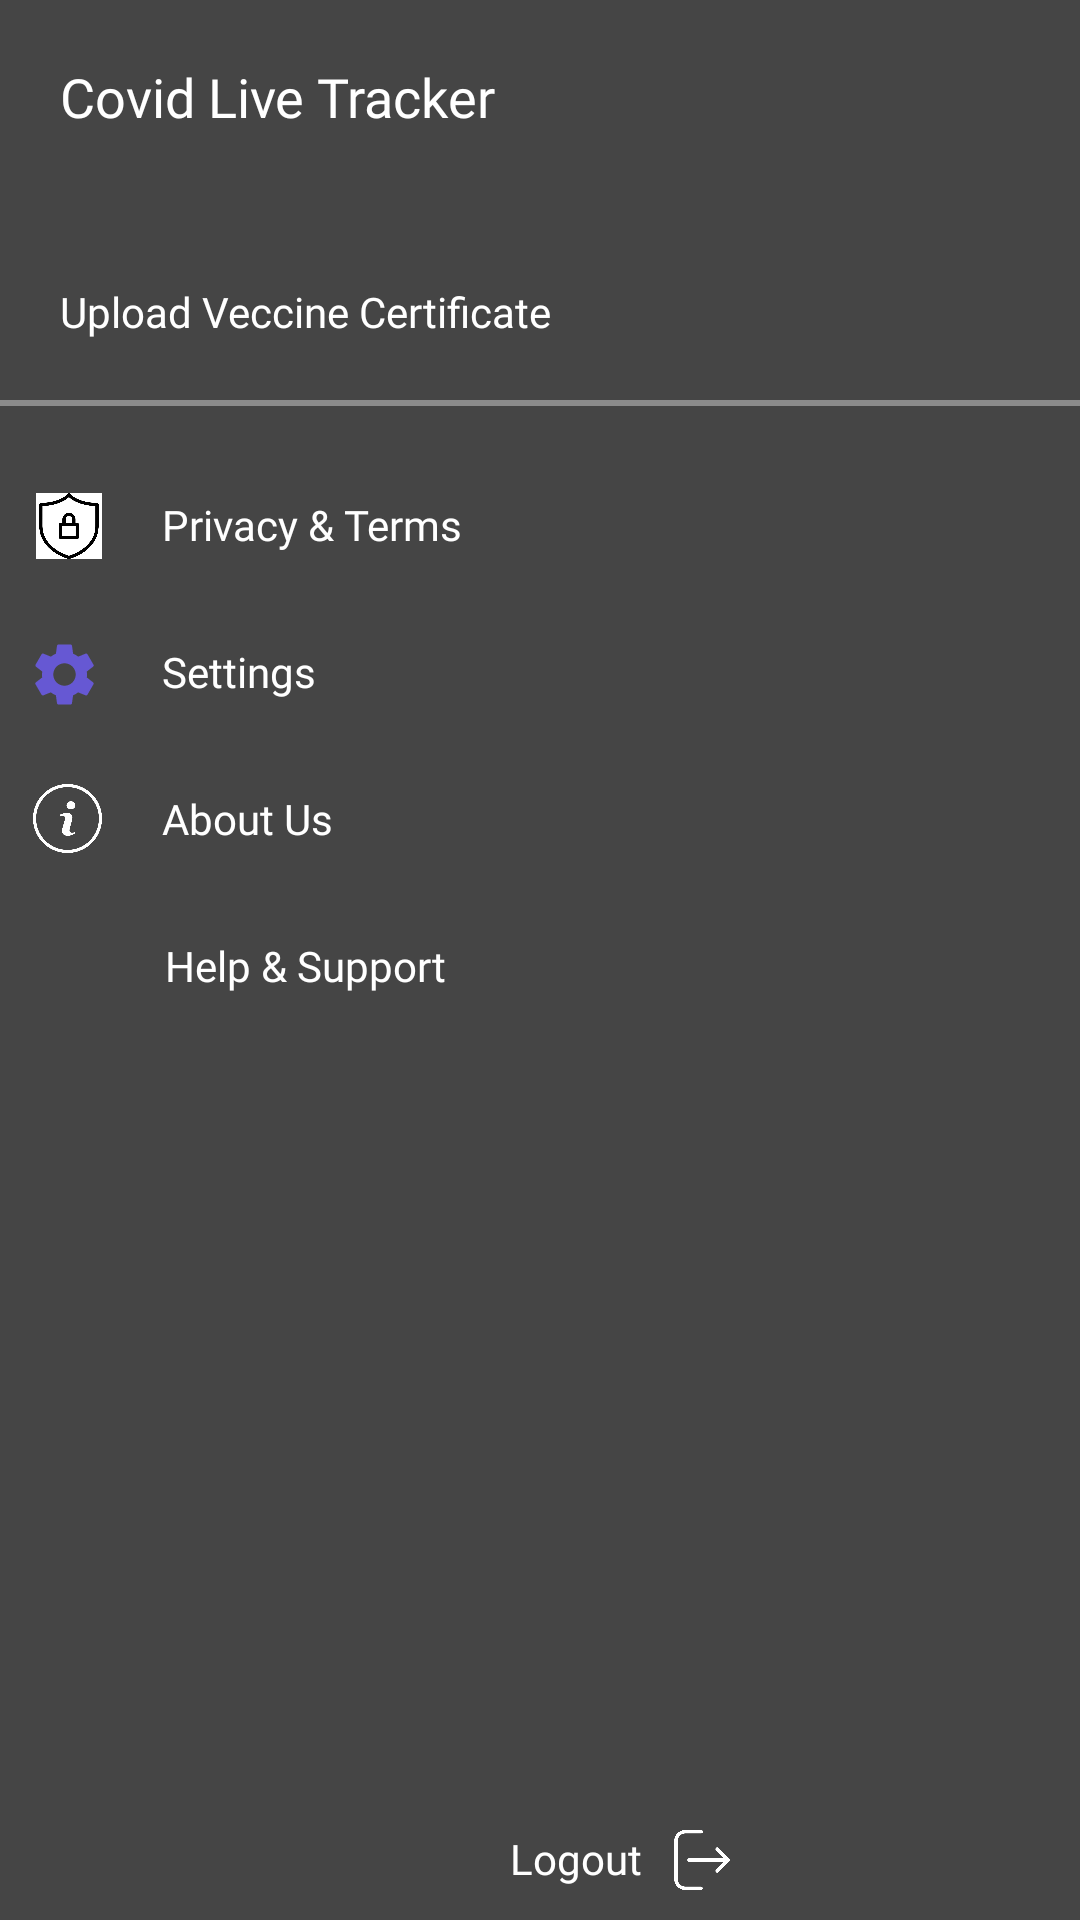

Android layout source for this screen:
<!-- AndroidManifest.xml: application theme AppTheme -->
<!-- res/layout/header.xml -->
<?xml version="1.0" encoding="utf-8"?>
<RelativeLayout xmlns:android="http://schemas.android.com/apk/res/android"
    android:orientation="vertical" android:layout_width="match_parent"
    android:layout_height="1000dp"
    android:background="#BA000000">

    <TextView
        android:id="@+id/livetracker"
        android:layout_width="wrap_content"
        android:layout_height="wrap_content"
        android:text="Covid Live Tracker"
        android:fontFamily="@font/rubikreg"
        android:textColor="@color/white"
        android:padding="10dp"
        android:layout_marginTop="10dp"
        android:layout_marginLeft="10dp"
        android:textSize="18sp"/>

    <TextView
        android:id="@+id/changetheme"
        android:layout_width="wrap_content"
        android:layout_height="wrap_content"
        android:text="Upload Veccine Certificate"
        android:padding="10dp"
        android:layout_marginLeft="10dp"
        android:layout_marginTop="30dp"
        android:textColor="@color/white"
        android:fontFamily="@font/rubikreg"
        android:layout_below="@id/livetracker"/>

    <View
        android:id="@+id/view"
        android:layout_width="match_parent"
        android:layout_height="2dp"
        android:layout_below="@id/changetheme"
        android:background="#70E3E3E3"
        android:layout_marginTop="10dp"/>


    <TextView
        android:id="@+id/privacy"
        android:layout_width="wrap_content"
        android:layout_height="wrap_content"
        android:text="Privacy &amp; Terms"
        android:background="?selectableItemBackground"
        android:layout_marginTop="20dp"
        android:padding="10dp"
        android:layout_below="@id/view"
        android:layout_toEndOf="@id/privacyimg"
        android:layout_marginLeft="10dp"
        android:fontFamily="@font/rubikreg"
        android:textColor="@color/white"/>

    <ImageView
        android:id="@+id/privacyimg"
        android:layout_width="22dp"
        android:layout_height="22dp"
        android:src="@drawable/privacy"
        android:layout_below="@id/view"
        android:layout_marginTop="29dp"
        android:layout_marginLeft="12dp"/>

    <ImageView
        android:id="@+id/settingsimg"
        android:layout_width="25dp"
        android:layout_height="25dp"
        android:src="@drawable/ic_baseline_settings_24"
        android:layout_below="@id/privacy"
        android:layout_marginTop="18dp"
        android:layout_marginLeft="9dp"/>


    <TextView
        android:id="@+id/settings"
        android:layout_width="wrap_content"
        android:layout_height="wrap_content"
        android:text="Settings"
        android:layout_toEndOf="@id/settingsimg"
        android:background="?selectableItemBackground"
        android:layout_below="@id/privacy"
        android:padding="10dp"
        android:layout_marginTop="10dp"
        android:layout_marginLeft="10dp"
        android:fontFamily="@font/rubikreg"
        android:textColor="@color/white"/>

    <ImageView
        android:id="@+id/aboutusimg"
        android:layout_width="23dp"
        android:layout_height="23dp"
        android:layout_below="@id/settings"
        android:src="@drawable/aboutus"
        android:layout_marginTop="18dp"
        android:layout_marginLeft="11dp"/>

    <TextView
        android:id="@+id/aboutus"
        android:layout_width="wrap_content"
        android:layout_height="wrap_content"
        android:text="About Us"
        android:layout_toEndOf="@id/aboutusimg"
        android:layout_below="@id/settings"
        android:layout_marginTop="10dp"
        android:background="?selectableItemBackground"
        android:textColor="@color/white"
        android:fontFamily="@font/rubikreg"
        android:padding="10dp"
        android:layout_marginLeft="10dp"/>


    <ImageView
        android:id="@+id/help"
        android:layout_width="25dp"
        android:layout_height="25dp"
        android:src="@drawable/ic_baseline_help_outline_24"
        android:layout_below="@id/aboutus"
        android:layout_marginTop="16dp"
        android:layout_marginLeft="10dp"/>


    <TextView
        android:layout_width="wrap_content"
        android:layout_height="wrap_content"
        android:text="Help &amp; Support"
        android:background="?selectableItemBackground"
        android:layout_below="@id/aboutus"
        android:layout_marginTop="10dp"
        android:layout_toEndOf="@id/help"
        android:textColor="@color/white"
        android:fontFamily="@font/rubikreg"
        android:padding="10dp"
        android:layout_marginLeft="10dp"/>

    <ImageView
        android:layout_width="20dp"
        android:layout_height="20dp"
        android:src="@drawable/logout"
        android:layout_toEndOf="@id/textlogout"
        android:layout_marginTop="610dp"/>

    <TextView
        android:id="@+id/textlogout"
        android:layout_width="wrap_content"
        android:layout_height="wrap_content"
        android:text="Logout"
        android:background="?selectableItemBackground"
        android:textColor="@color/white"
        android:fontFamily="@font/rubikreg"
        android:layout_marginTop="600dp"
        android:padding="10dp"
        android:layout_marginLeft="160dp"/>



</RelativeLayout>
<!-- resources referenced by this layout -->
<resources>
  <color name="white">#ffffff</color>
  <!-- drawable aboutus: jpg bitmap (drawable, 22413 bytes) -->
  <!-- drawable ic_baseline_settings_24 (drawable) -->
  <vector android:height="24dp" android:tint="#6658D3"
      android:viewportHeight="24" android:viewportWidth="24"
      android:width="24dp" xmlns:android="http://schemas.android.com/apk/res/android">
      <path android:fillColor="@android:color/white" android:pathData="M19.14,12.94c0.04,-0.3 0.06,-0.61 0.06,-0.94c0,-0.32 -0.02,-0.64 -0.07,-0.94l2.03,-1.58c0.18,-0.14 0.23,-0.41 0.12,-0.61l-1.92,-3.32c-0.12,-0.22 -0.37,-0.29 -0.59,-0.22l-2.39,0.96c-0.5,-0.38 -1.03,-0.7 -1.62,-0.94L14.4,2.81c-0.04,-0.24 -0.24,-0.41 -0.48,-0.41h-3.84c-0.24,0 -0.43,0.17 -0.47,0.41L9.25,5.35C8.66,5.59 8.12,5.92 7.63,6.29L5.24,5.33c-0.22,-0.08 -0.47,0 -0.59,0.22L2.74,8.87C2.62,9.08 2.66,9.34 2.86,9.48l2.03,1.58C4.84,11.36 4.8,11.69 4.8,12s0.02,0.64 0.07,0.94l-2.03,1.58c-0.18,0.14 -0.23,0.41 -0.12,0.61l1.92,3.32c0.12,0.22 0.37,0.29 0.59,0.22l2.39,-0.96c0.5,0.38 1.03,0.7 1.62,0.94l0.36,2.54c0.05,0.24 0.24,0.41 0.48,0.41h3.84c0.24,0 0.44,-0.17 0.47,-0.41l0.36,-2.54c0.59,-0.24 1.13,-0.56 1.62,-0.94l2.39,0.96c0.22,0.08 0.47,0 0.59,-0.22l1.92,-3.32c0.12,-0.22 0.07,-0.47 -0.12,-0.61L19.14,12.94zM12,15.6c-1.98,0 -3.6,-1.62 -3.6,-3.6s1.62,-3.6 3.6,-3.6s3.6,1.62 3.6,3.6S13.98,15.6 12,15.6z"/>
  </vector>
  <!-- drawable logout: jpg bitmap (drawable, 8731 bytes) -->
  <!-- drawable privacy: jpg bitmap (drawable, 29814 bytes) -->
  <style name="AppTheme" parent="Theme.MaterialComponents.Light.DarkActionBar">
  
          <item name="colorPrimary">@color/colorPrimary</item>
          <item name="colorPrimaryDark">@color/colorPrimaryDark</item>
          <item name="colorAccent">@color/colorAccent</item>
  
      </style>
  <color name="colorPrimary">#6200EE</color>
  <color name="colorPrimaryDark">#6658d3</color>
  <color name="colorAccent">#6658d3</color>
</resources>
